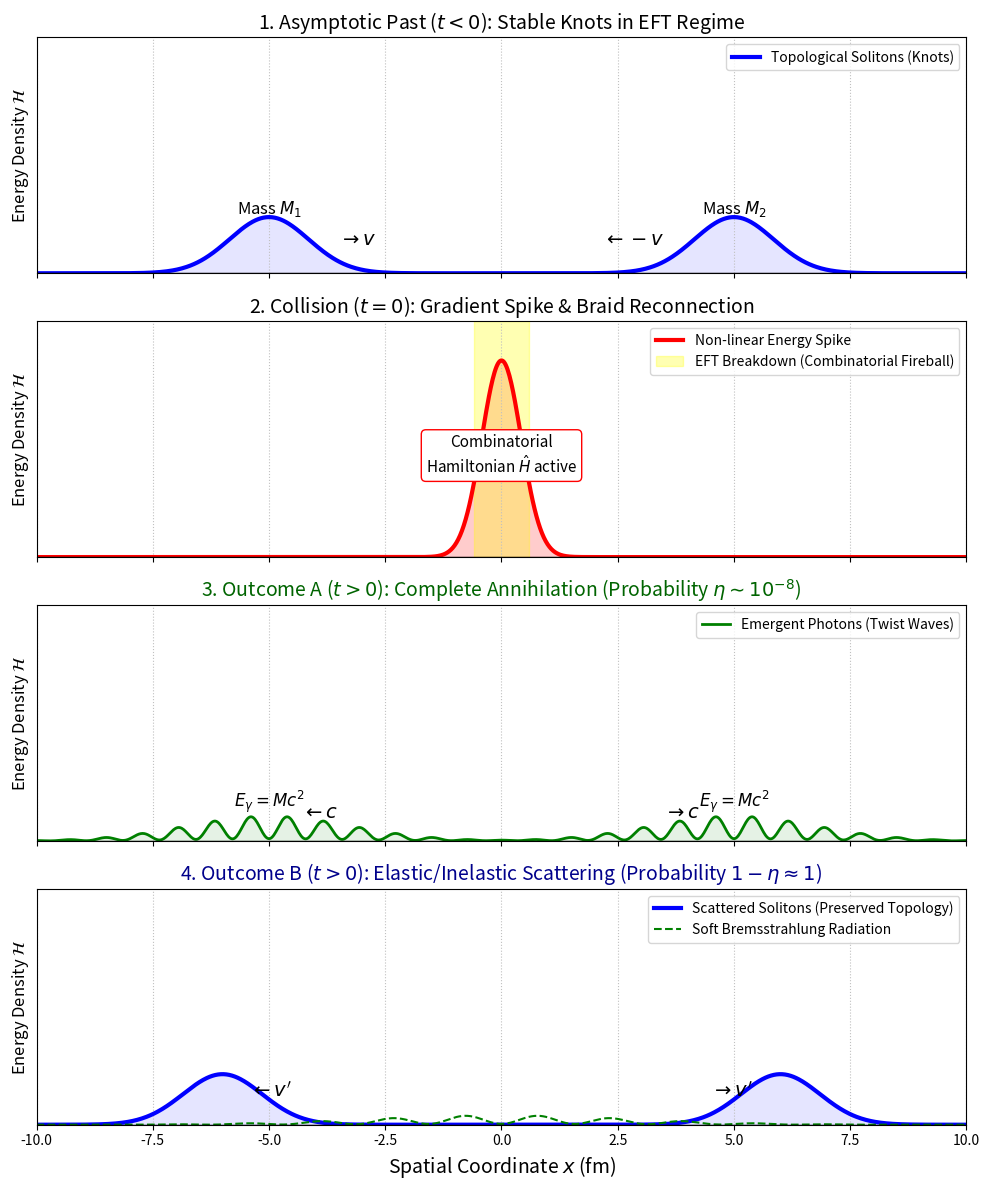

Python code for this plot:
import numpy as np
import matplotlib.pyplot as plt
import matplotlib

# Settings for correct font embedding (prevents artifacts during LaTeX compilation)
matplotlib.rcParams['ps.fonttype'] = 42
matplotlib.rcParams['pdf.fonttype'] = 42

def plot_annihilation():
    print("Generating knot annihilation dynamics plot...")
    
    # Spatial coordinate x (femtometers)
    x = np.linspace(-10, 10, 1000)
    
    # --- Functions for modeling energy density H(x) ---
    # 1. Soliton (massive knot). Static clump of gradients.
    def soliton_energy(x, pos, width=1.2, amplitude=1.0):
        return amplitude * np.exp(-((x - pos) / width)**2)
        
    # 2. Photon (traveling wave). Oscillating gradients.
    def photon_energy(x, pos, width=2.5, k=4.0, amplitude=0.4):
        # Wave energy is proportional to the derivative squared, so it is always positive and pulsating
        envelope = np.exp(-((x - pos) / width)**2)
        return amplitude * envelope * (np.sin(k * (x - pos))**2 + 0.1)

    # --- Preparation of panels (4 panels for demonstrating quantum branching) ---
    fig, axs = plt.subplots(4, 1, figsize=(10, 12), sharex=True)
    
    # --- Panel 1: t = -5 fm/c (Approach) ---
    y1 = soliton_energy(x, -5) + soliton_energy(x, 5)
    axs[0].plot(x, y1, 'b-', lw=3, label='Topological Solitons (Knots)')
    axs[0].fill_between(x, 0, y1, color='blue', alpha=0.1)
    axs[0].set_title(r'1. Asymptotic Past ($t < 0$): Stable Knots in EFT Regime', fontsize=14)
    axs[0].annotate('Mass $M_1$', xy=(-5, 1.05), ha='center', fontsize=12)
    axs[0].annotate('Mass $M_2$', xy=(5, 1.05), ha='center', fontsize=12)
    axs[0].annotate(r'$\rightarrow v$', xy=(-3.5, 0.5), fontsize=14)
    axs[0].annotate(r'$\leftarrow -v$', xy=(3.5, 0.5), ha='right', fontsize=14)
    
    # --- Panel 2: t = 0 (Collision and rupture) ---
    # Gradients overlap and amplify non-linearly (Skyrme term)
    y2 = soliton_energy(x, 0, width=0.6, amplitude=3.5) 
    axs[1].plot(x, y2, 'r-', lw=3, label='Non-linear Energy Spike')
    axs[1].fill_between(x, 0, y2, color='red', alpha=0.2)
    axs[1].axvspan(-0.6, 0.6, color='yellow', alpha=0.3, label='EFT Breakdown (Combinatorial Fireball)')
    axs[1].set_title(r'2. Collision ($t = 0$): Gradient Spike & Braid Reconnection', fontsize=14)
    axs[1].annotate('Combinatorial\nHamiltonian $\hat{H}$ active', xy=(0, 1.5), ha='center', fontsize=11, 
                    bbox=dict(boxstyle="round,pad=0.3", fc="white", ec="r", lw=1))

    # --- Panel 3: Outcome A (Annihilation) ---
    # Mass disappeared, energy transferred to traveling vacuum ripples
    y3 = photon_energy(x, -5) + photon_energy(x, 5)
    axs[2].plot(x, y3, 'g-', lw=2, label='Emergent Photons (Twist Waves)')
    axs[2].fill_between(x, 0, y3, color='green', alpha=0.1)
    axs[2].set_title(r'3. Outcome A ($t > 0$): Complete Annihilation (Probability $\eta \sim 10^{-8}$)', fontsize=14, color='darkgreen')
    axs[2].annotate(r'$\leftarrow c$', xy=(-3.5, 0.4), ha='right', fontsize=14)
    axs[2].annotate(r'$\rightarrow c$', xy=(3.5, 0.4), fontsize=14)
    axs[2].annotate(r'$E_{\gamma} = M c^2$', xy=(-5, 0.6), ha='center', fontsize=12)
    axs[2].annotate(r'$E_{\gamma} = M c^2$', xy=(5, 0.6), ha='center', fontsize=12)

    # --- Panel 4: Outcome B (Elastic scattering) ---
    # Solitons bounced off, preserving topological charge. Part of energy went into soft radiation.
    y4_solitons = soliton_energy(x, -6, amplitude=0.9) + soliton_energy(x, 6, amplitude=0.9)
    y4_radiation = photon_energy(x, 0, width=4.0, k=2.0, amplitude=0.15) # Soft ripple in the center
    axs[3].plot(x, y4_solitons, 'b-', lw=3, label='Scattered Solitons (Preserved Topology)')
    axs[3].plot(x, y4_radiation, 'g--', lw=1.5, label='Soft Bremsstrahlung Radiation')
    axs[3].fill_between(x, 0, y4_solitons, color='blue', alpha=0.1)
    axs[3].set_title(r'4. Outcome B ($t > 0$): Elastic/Inelastic Scattering (Probability $1 - \eta \approx 1$)', fontsize=14, color='darkblue')
    axs[3].annotate(r'$\leftarrow v^\prime$', xy=(-4.5, 0.5), ha='right', fontsize=14)
    axs[3].annotate(r'$\rightarrow v^\prime$', xy=(4.5, 0.5), fontsize=14)

    # --- Axis and legend settings ---
    for ax in axs:
        ax.set_ylabel(r'Energy Density $\mathcal{H}$', fontsize=12)
        ax.set_ylim(0, 4.2)
        ax.set_yticks([]) # Remove numbers on Y axis for concept clarity
        ax.grid(True, ls=":", color='silver')
        ax.legend(loc='upper right', fontsize=10)
        
        # Drawing the baseline vacuum level (tension M^2)
        ax.axhline(0, color='k', lw=1)

    axs[3].set_xlabel('Spatial Coordinate $x$ (fm)', fontsize=14)
    axs[3].set_xlim(-10, 10)
    
    plt.tight_layout()
    
    # Saving
    plt.savefig('annihilation_dynamics_plot.eps', format='eps', bbox_inches='tight')
    plt.savefig('annihilation_dynamics_plot.png', dpi=300, bbox_inches='tight')
    print("Success: Plot saved as 'annihilation_dynamics_plot.png'")

if __name__ == '__main__':
    plot_annihilation()
